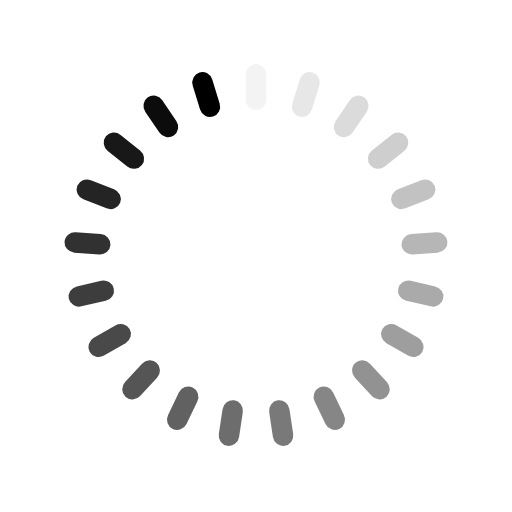
t = 0.00 s
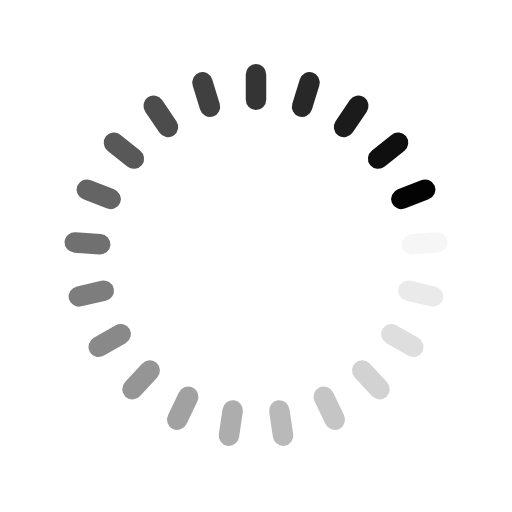
t = 0.42 s
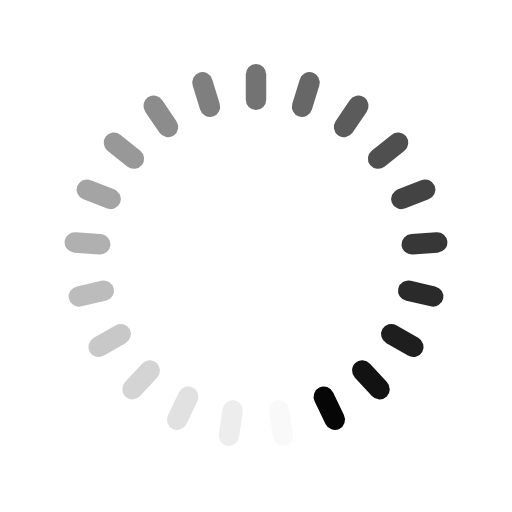
t = 0.85 s
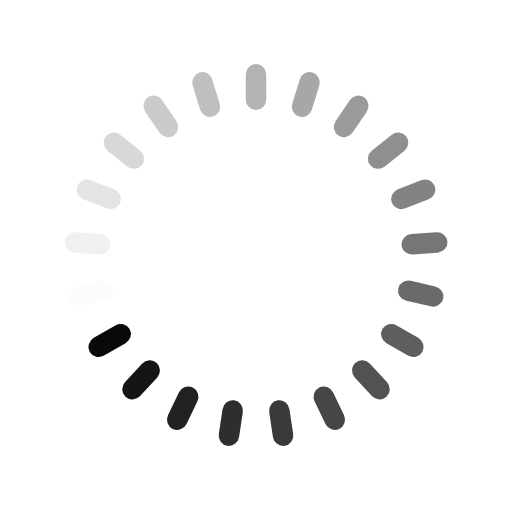
t = 1.27 s

The animated SVG that drew these frames (rendered in a browser with its animation timeline set to each time). Animation: 21 SMIL elements (animate=21); one cycle of 1.70 s, repeats indefinitely.

<?xml version="1.0" encoding="utf-8"?>
<svg xmlns="http://www.w3.org/2000/svg" xmlns:xlink="http://www.w3.org/1999/xlink" style="margin: auto; background: none; display: block; shape-rendering: auto; animation-play-state: running; animation-delay: 0s;" width="201px" height="201px" viewBox="0 0 100 100" preserveAspectRatio="xMidYMid">
<g transform="rotate(0 50 50)" style="animation-play-state: running; animation-delay: 0s;">
  <rect x="48" y="12.5" rx="2" ry="2.07" width="4" height="9" fill="#000000" style="animation-play-state: running; animation-delay: 0s;">
    <animate attributeName="opacity" values="1;0" keyTimes="0;1" dur="1.6949152542372883s" begin="-1.6142050040355127s" repeatCount="indefinite" style="animation-play-state: running; animation-delay: 0s;"></animate>
  </rect>
</g><g transform="rotate(17.142857142857142 50 50)" style="animation-play-state: running; animation-delay: 0s;">
  <rect x="48" y="12.5" rx="2" ry="2.07" width="4" height="9" fill="#000000" style="animation-play-state: running; animation-delay: 0s;">
    <animate attributeName="opacity" values="1;0" keyTimes="0;1" dur="1.6949152542372883s" begin="-1.5334947538337371s" repeatCount="indefinite" style="animation-play-state: running; animation-delay: 0s;"></animate>
  </rect>
</g><g transform="rotate(34.285714285714285 50 50)" style="animation-play-state: running; animation-delay: 0s;">
  <rect x="48" y="12.5" rx="2" ry="2.07" width="4" height="9" fill="#000000" style="animation-play-state: running; animation-delay: 0s;">
    <animate attributeName="opacity" values="1;0" keyTimes="0;1" dur="1.6949152542372883s" begin="-1.4527845036319613s" repeatCount="indefinite" style="animation-play-state: running; animation-delay: 0s;"></animate>
  </rect>
</g><g transform="rotate(51.42857142857143 50 50)" style="animation-play-state: running; animation-delay: 0s;">
  <rect x="48" y="12.5" rx="2" ry="2.07" width="4" height="9" fill="#000000" style="animation-play-state: running; animation-delay: 0s;">
    <animate attributeName="opacity" values="1;0" keyTimes="0;1" dur="1.6949152542372883s" begin="-1.3720742534301857s" repeatCount="indefinite" style="animation-play-state: running; animation-delay: 0s;"></animate>
  </rect>
</g><g transform="rotate(68.57142857142857 50 50)" style="animation-play-state: running; animation-delay: 0s;">
  <rect x="48" y="12.5" rx="2" ry="2.07" width="4" height="9" fill="#000000" style="animation-play-state: running; animation-delay: 0s;">
    <animate attributeName="opacity" values="1;0" keyTimes="0;1" dur="1.6949152542372883s" begin="-1.2913640032284102s" repeatCount="indefinite" style="animation-play-state: running; animation-delay: 0s;"></animate>
  </rect>
</g><g transform="rotate(85.71428571428571 50 50)" style="animation-play-state: running; animation-delay: 0s;">
  <rect x="48" y="12.5" rx="2" ry="2.07" width="4" height="9" fill="#000000" style="animation-play-state: running; animation-delay: 0s;">
    <animate attributeName="opacity" values="1;0" keyTimes="0;1" dur="1.6949152542372883s" begin="-1.2106537530266346s" repeatCount="indefinite" style="animation-play-state: running; animation-delay: 0s;"></animate>
  </rect>
</g><g transform="rotate(102.85714285714286 50 50)" style="animation-play-state: running; animation-delay: 0s;">
  <rect x="48" y="12.5" rx="2" ry="2.07" width="4" height="9" fill="#000000" style="animation-play-state: running; animation-delay: 0s;">
    <animate attributeName="opacity" values="1;0" keyTimes="0;1" dur="1.6949152542372883s" begin="-1.1299435028248588s" repeatCount="indefinite" style="animation-play-state: running; animation-delay: 0s;"></animate>
  </rect>
</g><g transform="rotate(120 50 50)" style="animation-play-state: running; animation-delay: 0s;">
  <rect x="48" y="12.5" rx="2" ry="2.07" width="4" height="9" fill="#000000" style="animation-play-state: running; animation-delay: 0s;">
    <animate attributeName="opacity" values="1;0" keyTimes="0;1" dur="1.6949152542372883s" begin="-1.0492332526230832s" repeatCount="indefinite" style="animation-play-state: running; animation-delay: 0s;"></animate>
  </rect>
</g><g transform="rotate(137.14285714285714 50 50)" style="animation-play-state: running; animation-delay: 0s;">
  <rect x="48" y="12.5" rx="2" ry="2.07" width="4" height="9" fill="#000000" style="animation-play-state: running; animation-delay: 0s;">
    <animate attributeName="opacity" values="1;0" keyTimes="0;1" dur="1.6949152542372883s" begin="-0.9685230024213076s" repeatCount="indefinite" style="animation-play-state: running; animation-delay: 0s;"></animate>
  </rect>
</g><g transform="rotate(154.28571428571428 50 50)" style="animation-play-state: running; animation-delay: 0s;">
  <rect x="48" y="12.5" rx="2" ry="2.07" width="4" height="9" fill="#000000" style="animation-play-state: running; animation-delay: 0s;">
    <animate attributeName="opacity" values="1;0" keyTimes="0;1" dur="1.6949152542372883s" begin="-0.8878127522195319s" repeatCount="indefinite" style="animation-play-state: running; animation-delay: 0s;"></animate>
  </rect>
</g><g transform="rotate(171.42857142857142 50 50)" style="animation-play-state: running; animation-delay: 0s;">
  <rect x="48" y="12.5" rx="2" ry="2.07" width="4" height="9" fill="#000000" style="animation-play-state: running; animation-delay: 0s;">
    <animate attributeName="opacity" values="1;0" keyTimes="0;1" dur="1.6949152542372883s" begin="-0.8071025020177564s" repeatCount="indefinite" style="animation-play-state: running; animation-delay: 0s;"></animate>
  </rect>
</g><g transform="rotate(188.57142857142858 50 50)" style="animation-play-state: running; animation-delay: 0s;">
  <rect x="48" y="12.5" rx="2" ry="2.07" width="4" height="9" fill="#000000" style="animation-play-state: running; animation-delay: 0s;">
    <animate attributeName="opacity" values="1;0" keyTimes="0;1" dur="1.6949152542372883s" begin="-0.7263922518159807s" repeatCount="indefinite" style="animation-play-state: running; animation-delay: 0s;"></animate>
  </rect>
</g><g transform="rotate(205.71428571428572 50 50)" style="animation-play-state: running; animation-delay: 0s;">
  <rect x="48" y="12.5" rx="2" ry="2.07" width="4" height="9" fill="#000000" style="animation-play-state: running; animation-delay: 0s;">
    <animate attributeName="opacity" values="1;0" keyTimes="0;1" dur="1.6949152542372883s" begin="-0.6456820016142051s" repeatCount="indefinite" style="animation-play-state: running; animation-delay: 0s;"></animate>
  </rect>
</g><g transform="rotate(222.85714285714286 50 50)" style="animation-play-state: running; animation-delay: 0s;">
  <rect x="48" y="12.5" rx="2" ry="2.07" width="4" height="9" fill="#000000" style="animation-play-state: running; animation-delay: 0s;">
    <animate attributeName="opacity" values="1;0" keyTimes="0;1" dur="1.6949152542372883s" begin="-0.5649717514124294s" repeatCount="indefinite" style="animation-play-state: running; animation-delay: 0s;"></animate>
  </rect>
</g><g transform="rotate(240 50 50)" style="animation-play-state: running; animation-delay: 0s;">
  <rect x="48" y="12.5" rx="2" ry="2.07" width="4" height="9" fill="#000000" style="animation-play-state: running; animation-delay: 0s;">
    <animate attributeName="opacity" values="1;0" keyTimes="0;1" dur="1.6949152542372883s" begin="-0.4842615012106538s" repeatCount="indefinite" style="animation-play-state: running; animation-delay: 0s;"></animate>
  </rect>
</g><g transform="rotate(257.14285714285717 50 50)" style="animation-play-state: running; animation-delay: 0s;">
  <rect x="48" y="12.5" rx="2" ry="2.07" width="4" height="9" fill="#000000" style="animation-play-state: running; animation-delay: 0s;">
    <animate attributeName="opacity" values="1;0" keyTimes="0;1" dur="1.6949152542372883s" begin="-0.4035512510088782s" repeatCount="indefinite" style="animation-play-state: running; animation-delay: 0s;"></animate>
  </rect>
</g><g transform="rotate(274.2857142857143 50 50)" style="animation-play-state: running; animation-delay: 0s;">
  <rect x="48" y="12.5" rx="2" ry="2.07" width="4" height="9" fill="#000000" style="animation-play-state: running; animation-delay: 0s;">
    <animate attributeName="opacity" values="1;0" keyTimes="0;1" dur="1.6949152542372883s" begin="-0.32284100080710254s" repeatCount="indefinite" style="animation-play-state: running; animation-delay: 0s;"></animate>
  </rect>
</g><g transform="rotate(291.42857142857144 50 50)" style="animation-play-state: running; animation-delay: 0s;">
  <rect x="48" y="12.5" rx="2" ry="2.07" width="4" height="9" fill="#000000" style="animation-play-state: running; animation-delay: 0s;">
    <animate attributeName="opacity" values="1;0" keyTimes="0;1" dur="1.6949152542372883s" begin="-0.2421307506053269s" repeatCount="indefinite" style="animation-play-state: running; animation-delay: 0s;"></animate>
  </rect>
</g><g transform="rotate(308.57142857142856 50 50)" style="animation-play-state: running; animation-delay: 0s;">
  <rect x="48" y="12.5" rx="2" ry="2.07" width="4" height="9" fill="#000000" style="animation-play-state: running; animation-delay: 0s;">
    <animate attributeName="opacity" values="1;0" keyTimes="0;1" dur="1.6949152542372883s" begin="-0.16142050040355127s" repeatCount="indefinite" style="animation-play-state: running; animation-delay: 0s;"></animate>
  </rect>
</g><g transform="rotate(325.7142857142857 50 50)" style="animation-play-state: running; animation-delay: 0s;">
  <rect x="48" y="12.5" rx="2" ry="2.07" width="4" height="9" fill="#000000" style="animation-play-state: running; animation-delay: 0s;">
    <animate attributeName="opacity" values="1;0" keyTimes="0;1" dur="1.6949152542372883s" begin="-0.08071025020177564s" repeatCount="indefinite" style="animation-play-state: running; animation-delay: 0s;"></animate>
  </rect>
</g><g transform="rotate(342.85714285714283 50 50)" style="animation-play-state: running; animation-delay: 0s;">
  <rect x="48" y="12.5" rx="2" ry="2.07" width="4" height="9" fill="#000000" style="animation-play-state: running; animation-delay: 0s;">
    <animate attributeName="opacity" values="1;0" keyTimes="0;1" dur="1.6949152542372883s" begin="0s" repeatCount="indefinite" style="animation-play-state: running; animation-delay: 0s;"></animate>
  </rect>
</g>
<!-- [ldio] generated by https://loading.io/ --></svg>
